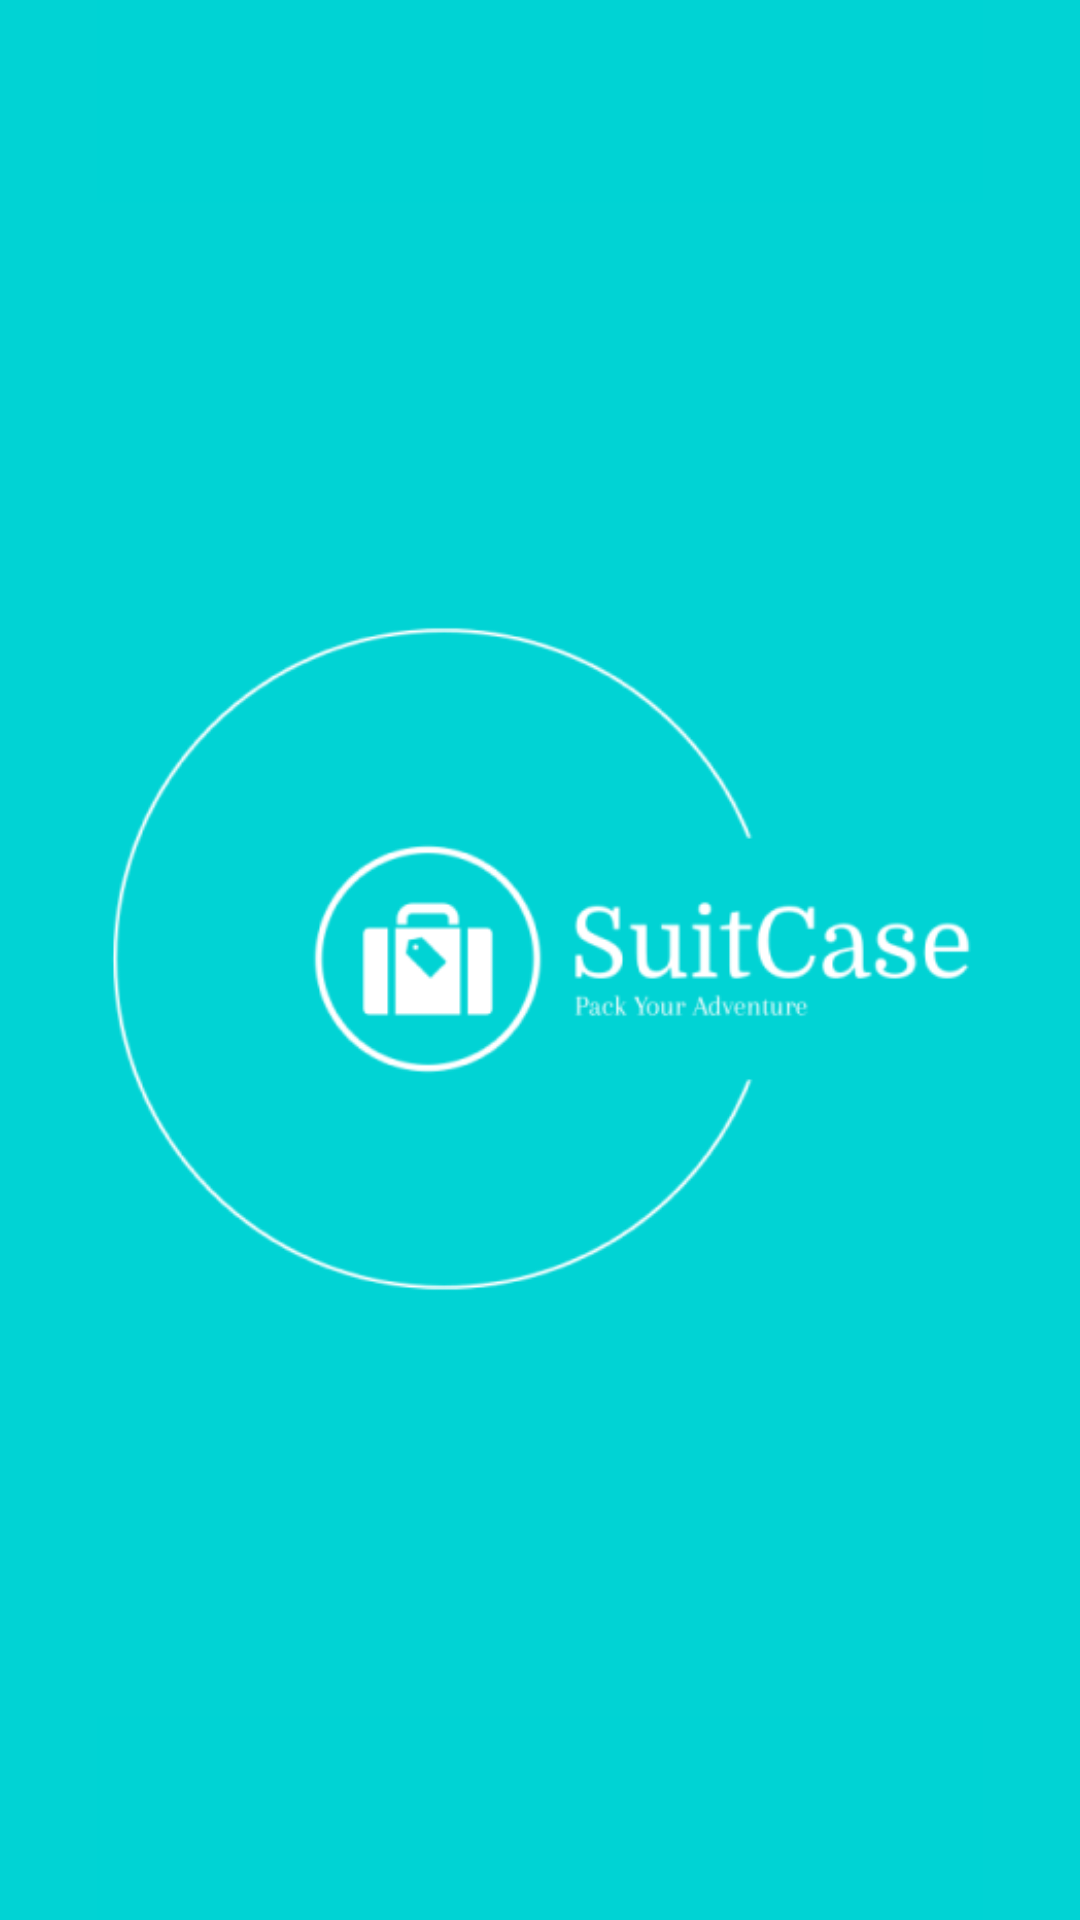

Android layout source for this screen:
<!-- AndroidManifest.xml: application theme Theme.SuitCase -->
<!-- res/layout/activity_splash.xml -->
<?xml version="1.0" encoding="utf-8"?>
<RelativeLayout xmlns:android="http://schemas.android.com/apk/res/android"
    xmlns:app="http://schemas.android.com/apk/res-auto"
    xmlns:tools="http://schemas.android.com/tools"
    android:layout_width="match_parent"
    android:layout_height="match_parent"
    tools:context=".SplashActivity"
    android:background="@color/buttonBackground">

    <ImageView
        android:id="@+id/Suitcase"
        android:layout_width="wrap_content"
        android:layout_height="match_parent"
        android:layout_centerHorizontal="true"
        android:src="@drawable/logo" />



























</RelativeLayout>
<!-- resources referenced by this layout -->
<resources>
  <color name="black">#000000</color>
  <color name="buttonBackground">#01D3D4</color>
  <!-- drawable logo: png bitmap (drawable, 30823 bytes) -->
  <style name="Theme.SuitCase" parent="Base.Theme.SuitCase">
      
      <item name="android:navigationBarColor">@android:color/transparent</item>
      <item name="android:statusBarColor">@android:color/transparent</item>
      <item name="android:windowLightStatusBar">?attr/isLightTheme</item>
    </style>
</resources>
